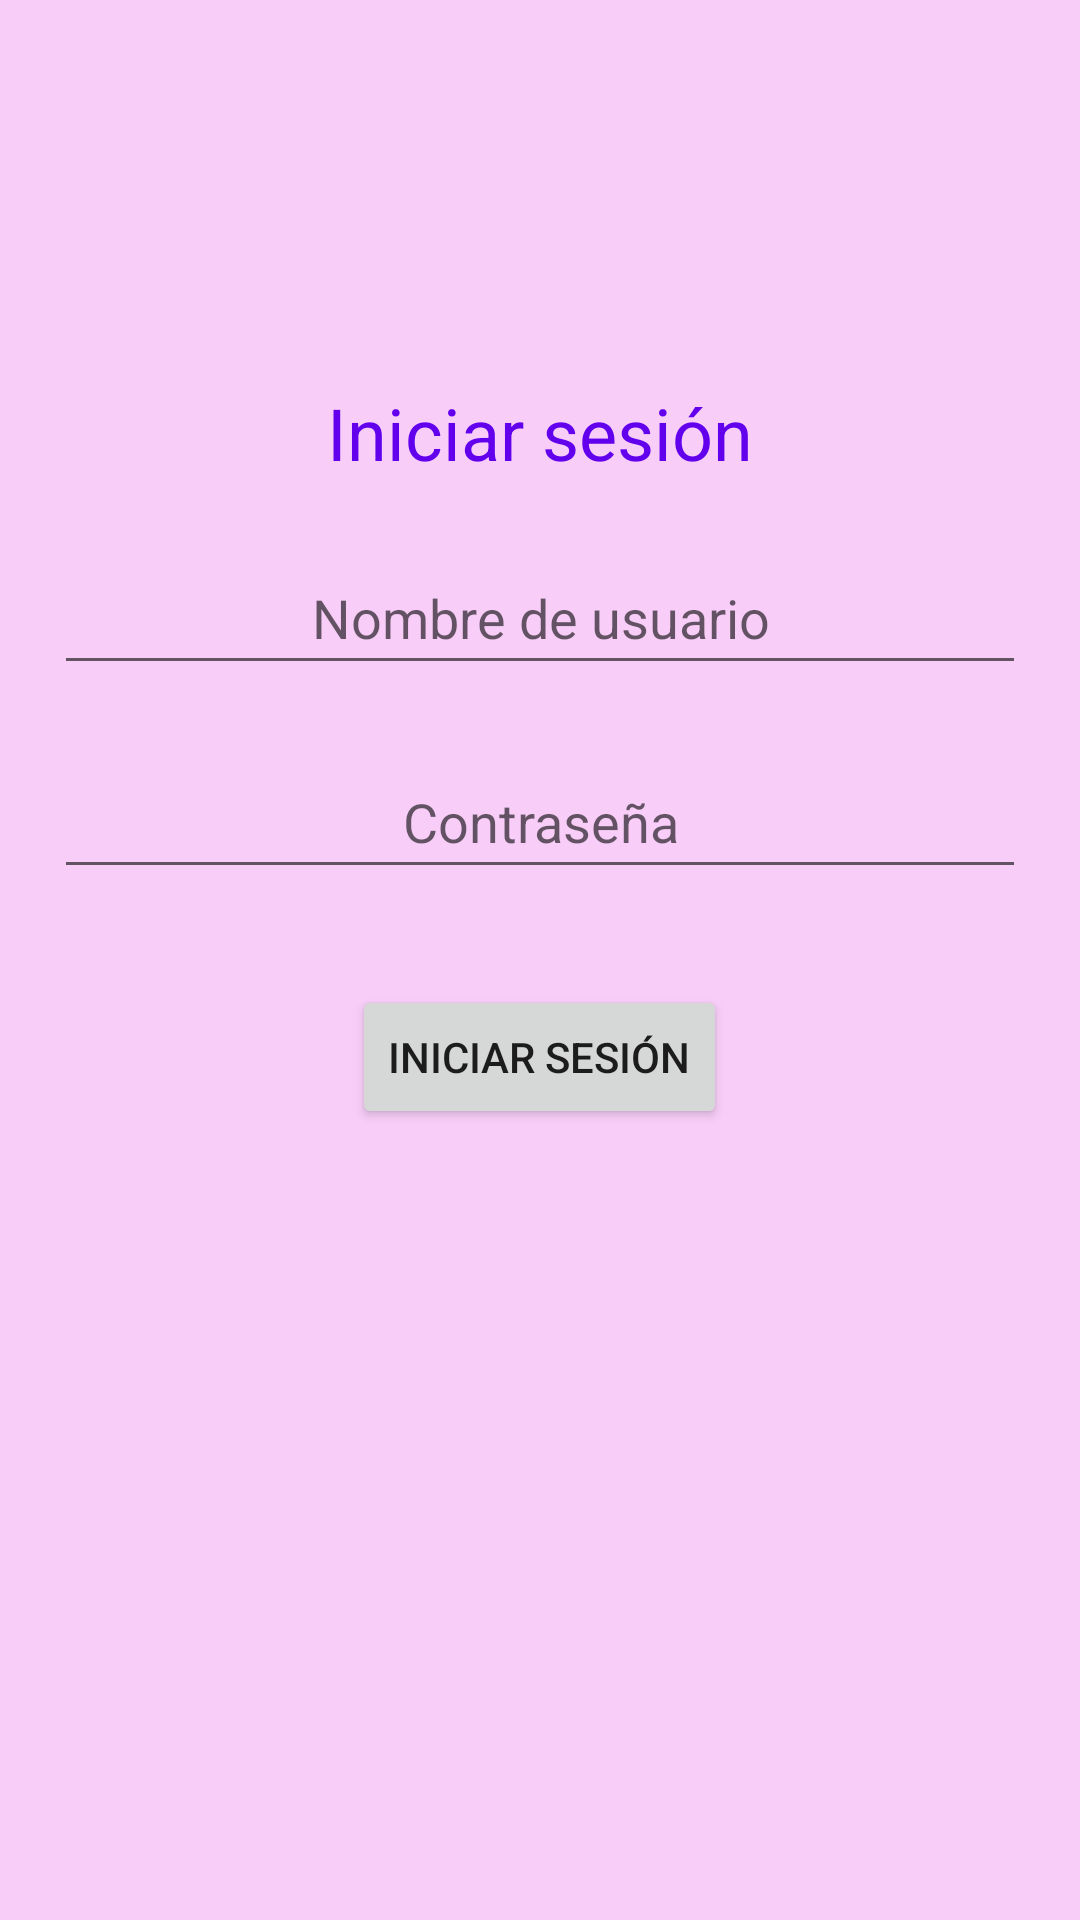

Reconstruct the res/layout file that produces this screen, plus the resources it refers to.
<!-- AndroidManifest.xml: activity theme AppTheme -->
<!-- res/layout/activity_login.xml -->
<?xml version="1.0" encoding="utf-8"?>
<ScrollView xmlns:android="http://schemas.android.com/apk/res/android"
    xmlns:app="http://schemas.android.com/apk/res-auto"
    xmlns:tools="http://schemas.android.com/tools"
    android:layout_width="match_parent"
    android:layout_height="match_parent"
    android:background="#F8CEF8"
    android:padding="18dp">

    <LinearLayout
        android:layout_width="match_parent"
        android:layout_height="wrap_content"
        android:orientation="vertical">

        <ImageView
            android:id="@+id/logo_image"
            android:layout_width="180dp"
            android:layout_height="100dp"
            android:layout_gravity="center_horizontal"
            android:src="@drawable/logo" />

        <TextView
            android:layout_width="wrap_content"
            android:layout_height="wrap_content"
            android:text="Iniciar sesión"
            android:textColor="@color/moradofuerte"
            android:textSize="24sp"
            android:layout_gravity="center_horizontal"
            android:layout_marginTop="10dp"/>

        <EditText
            android:id="@+id/username_field"
            android:layout_width="match_parent"
            android:layout_height="wrap_content"
            android:hint="Nombre de usuario"
            android:minHeight="48dp"
            android:layout_marginTop="20dp"
            android:inputType="text"
            android:textColor="@color/moradofuerte" />

        <EditText
            android:id="@+id/password_field"
            android:layout_width="match_parent"
            android:layout_height="wrap_content"
            android:hint="Contraseña"
            android:minHeight="48dp"
            android:layout_marginTop="20dp"
            android:inputType="textPassword"
            android:textColor="@color/moradofuerte" />

        <Button
            android:id="@+id/login_button"
            android:layout_width="wrap_content"
            android:layout_height="wrap_content"
            android:layout_marginTop="32dp"
            android:text="Iniciar sesión"
            android:layout_gravity="center_horizontal" />

        <FrameLayout
            android:id="@+id/fragment_container"
            android:layout_width="match_parent"
            android:layout_height="0dp"
            android:layout_weight="1" />

    </LinearLayout>

</ScrollView>
<!-- resources referenced by this layout -->
<resources>
  <color name="moradofuerte">#FF6200EE</color>
  <style name="AppTheme" parent="Theme.AppCompat.Light.DarkActionBar">
          <item name="android:textAlignment">center</item>
          
      </style>
</resources>
